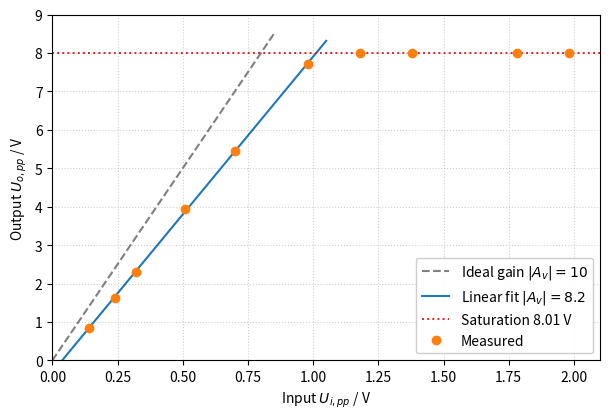

Reproduce this figure in Python.
"""反向比例放大器输入输出传输特性绘图。

数据为实测峰峰值，1 kHz 正弦输入。输出在约 8.01 V 处饱和。
图内标签使用英文，避免系统缺少中文字体导致的渲染问题。
"""

import numpy as np
import matplotlib

matplotlib.use("Agg")
import matplotlib.pyplot as plt

Vi = np.array([0.14, 0.24, 0.32, 0.51, 0.70, 0.98, 1.18, 1.38, 1.78, 1.98])
Vo = np.array([0.85, 1.62, 2.31, 3.93, 5.46, 7.71, 8.01, 8.01, 8.01, 8.01])

V_sat = 8.01

# 用全部未饱和点做拟合
fit_mask = Vo < 8.0
slope, intercept = np.polyfit(Vi[fit_mask], Vo[fit_mask], 1)
print(f"linear fit (unsaturated): slope={slope:.3f}, intercept={intercept:.3f}")

# 各点实测增益
for vi, vo in zip(Vi, Vo):
    print(f"  Vi={vi:.2f}  Vo={vo:.2f}  Vo/Vi={vo/vi:.2f}")

# 饱和起始输入估计：拟合直线与饱和电平交点
vi_sat = (V_sat - intercept) / slope
print(f"saturation onset Vi ~ {vi_sat:.2f} V")

fig, ax = plt.subplots(figsize=(6.2, 4.3))

x_ideal = np.linspace(0, 0.85, 50)
ax.plot(x_ideal, 10 * x_ideal, "--", color="0.5", label=r"Ideal gain $|A_v|=10$")

x_fit = np.linspace(0, 1.05, 50)
ax.plot(
    x_fit,
    slope * x_fit + intercept,
    "-",
    color="C0",
    label=rf"Linear fit $|A_v|={slope:.1f}$",
)

ax.axhline(V_sat, color="C3", ls=":", lw=1.4, label=f"Saturation {V_sat:.2f} V")

ax.plot(Vi, Vo, "o", color="C1", ms=6, label="Measured", zorder=5)

ax.set_xlabel(r"Input $U_{i,pp}$ / V")
ax.set_ylabel(r"Output $U_{o,pp}$ / V")
ax.set_xlim(0, 2.1)
ax.set_ylim(0, 9)
ax.grid(True, ls=":", alpha=0.6)
ax.legend(loc="lower right", framealpha=0.95)

fig.tight_layout()
fig.savefig("transfer_characteristic.png", dpi=150)
print("saved transfer_characteristic.png")
